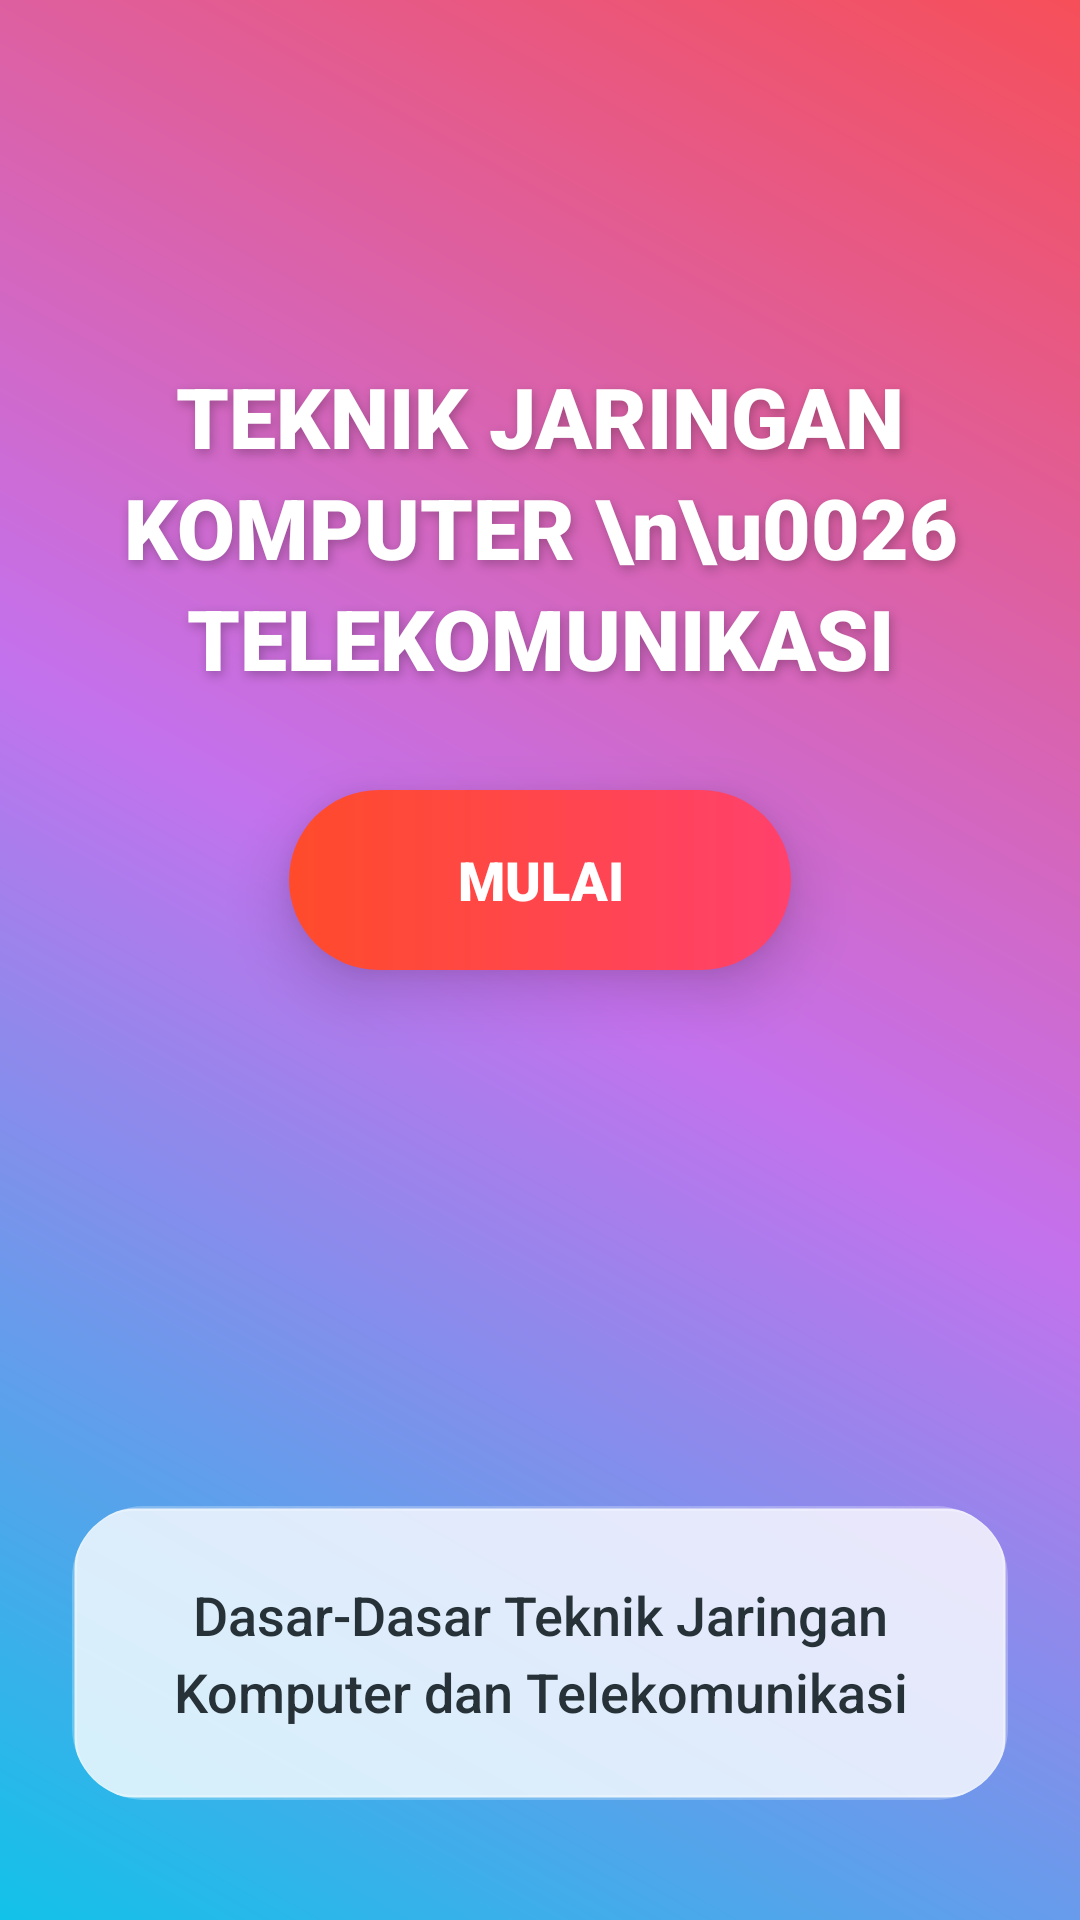

The Android layout XML behind this screen, and the referenced resources:
<!-- AndroidManifest.xml: application theme Theme.JaringanPintar -->
<!-- res/layout/activity_main.xml -->
<?xml version="1.0" encoding="utf-8"?>
<androidx.constraintlayout.widget.ConstraintLayout xmlns:android="http://schemas.android.com/apk/res/android"
    xmlns:app="http://schemas.android.com/apk/res-auto"
    xmlns:tools="http://schemas.android.com/tools"
    android:id="@+id/main"
    android:layout_width="match_parent"
    android:layout_height="match_parent"
    android:background="@drawable/gradient_main"
    tools:context=".MainActivity">

    
    <ImageView
        android:id="@+id/unimed_logo"
        android:layout_width="60dp"
        android:layout_height="60dp"
        android:layout_marginTop="20dp"
        android:layout_marginEnd="20dp"
        android:src="@drawable/unimed"
        app:layout_constraintEnd_toEndOf="parent"
        app:layout_constraintTop_toTopOf="parent" />

    
    <TextView
        android:id="@+id/main_title"
        android:layout_width="0dp"
        android:layout_height="wrap_content"
        android:layout_marginTop="40dp"
        android:fontFamily="sans-serif-black"
        android:gravity="center"
        android:paddingHorizontal="32dp"
        android:text="TEKNIK JARINGAN KOMPUTER \n\u0026 TELEKOMUNIKASI"
        android:textColor="#FFFFFF"
        android:textSize="28sp"
        android:lineSpacingExtra="4dp"
        android:shadowColor="#40000000"
        android:shadowDx="2"
        android:shadowDy="4"
        android:shadowRadius="8"
        app:layout_constraintEnd_toEndOf="parent"
        app:layout_constraintStart_toStartOf="parent"
        app:layout_constraintTop_toBottomOf="@+id/unimed_logo" />

    
    <Button
        android:id="@+id/start_button"
        android:layout_width="wrap_content"
        android:layout_height="60dp"
        android:layout_marginTop="32dp"
        android:background="@drawable/button_start_bg"
        android:elevation="12dp"
        android:fontFamily="sans-serif-black"
        android:paddingHorizontal="56dp"
        android:text="MULAI"
        android:textColor="#FFFFFF"
        android:textSize="18sp"
        android:stateListAnimator="@null"
        app:layout_constraintEnd_toEndOf="parent"
        app:layout_constraintStart_toStartOf="parent"
        app:layout_constraintTop_toBottomOf="@+id/main_title" />

    
    <ImageView
        android:id="@+id/main_illustration"
        android:layout_width="0dp"
        android:layout_height="0dp"
        android:layout_margin="40dp"
        android:src="@drawable/tech_telecom_icon"
        app:layout_constraintBottom_toTopOf="@+id/module_card"
        app:layout_constraintEnd_toEndOf="parent"
        app:layout_constraintStart_toStartOf="parent"
        app:layout_constraintTop_toBottomOf="@+id/start_button" />

    
    <androidx.cardview.widget.CardView
        android:id="@+id/module_card"
        android:layout_width="0dp"
        android:layout_height="wrap_content"
        android:layout_marginStart="24dp"
        android:layout_marginEnd="24dp"
        android:layout_marginBottom="40dp"
        app:cardBackgroundColor="@android:color/transparent"
        app:cardCornerRadius="24dp"
        app:cardElevation="0dp"
        app:layout_constraintBottom_toBottomOf="parent"
        app:layout_constraintEnd_toEndOf="parent"
        app:layout_constraintStart_toStartOf="parent">

        <androidx.constraintlayout.widget.ConstraintLayout
            android:layout_width="match_parent"
            android:layout_height="wrap_content"
            android:background="@drawable/bg_card_modern"
            android:padding="24dp">

            <TextView
                android:id="@+id/card_title"
                android:layout_width="0dp"
                android:layout_height="wrap_content"
                android:fontFamily="sans-serif-medium"
                android:gravity="center"
                android:text="Dasar-Dasar Teknik Jaringan Komputer dan Telekomunikasi"
                android:textColor="#263238"
                android:textSize="18sp"
                android:lineSpacingMultiplier="1.2"
                app:layout_constraintBottom_toBottomOf="parent"
                app:layout_constraintEnd_toEndOf="parent"
                app:layout_constraintStart_toStartOf="parent"
                app:layout_constraintTop_toTopOf="parent" />

        </androidx.constraintlayout.widget.ConstraintLayout>
    </androidx.cardview.widget.CardView>

</androidx.constraintlayout.widget.ConstraintLayout>
<!-- resources referenced by this layout -->
<resources>
  <!-- drawable bg_card_modern (drawable) -->
  <?xml version="1.0" encoding="utf-8"?>
  <shape xmlns:android="http://schemas.android.com/apk/res/android"
      android:shape="rectangle">
      
      <solid android:color="#CCFFFFFF" />
      <corners android:radius="20dp" />
      <stroke
          android:width="1.5dp"
          android:color="#40FFFFFF" />
  </shape>
  <!-- drawable button_start_bg (drawable) -->
  <?xml version="1.0" encoding="utf-8"?>
  <shape xmlns:android="http://schemas.android.com/apk/res/android"
      android:shape="rectangle">
      
      <corners android:radius="100dp" />
      <gradient
          android:angle="0"
          android:endColor="@color/button_gradient_end"
          android:startColor="@color/button_gradient_start"
          android:type="linear" />
  </shape>
  <!-- drawable gradient_main (drawable) -->
  <?xml version="1.0" encoding="utf-8"?>
  <shape xmlns:android="http://schemas.android.com/apk/res/android"
      android:shape="rectangle">
      <gradient
          android:angle="45"
          android:startColor="@color/main_gradient_start"
          android:centerColor="@color/main_gradient_center"
          android:endColor="@color/main_gradient_end"
          android:type="linear" />
  </shape>
  <style name="Theme.JaringanPintar" parent="Base.Theme.JaringanPintar" />
  <color name="button_gradient_end">#FF416C</color>
  <color name="button_gradient_start">#FF4B2B</color>
  <color name="main_gradient_start">#12C2E9</color>
  <color name="main_gradient_center">#C471ED</color>
  <color name="main_gradient_end">#F64F59</color>
  <style name="Base.Theme.JaringanPintar" parent="Theme.Material3.DayNight.NoActionBar">
          
          
      </style>
</resources>
